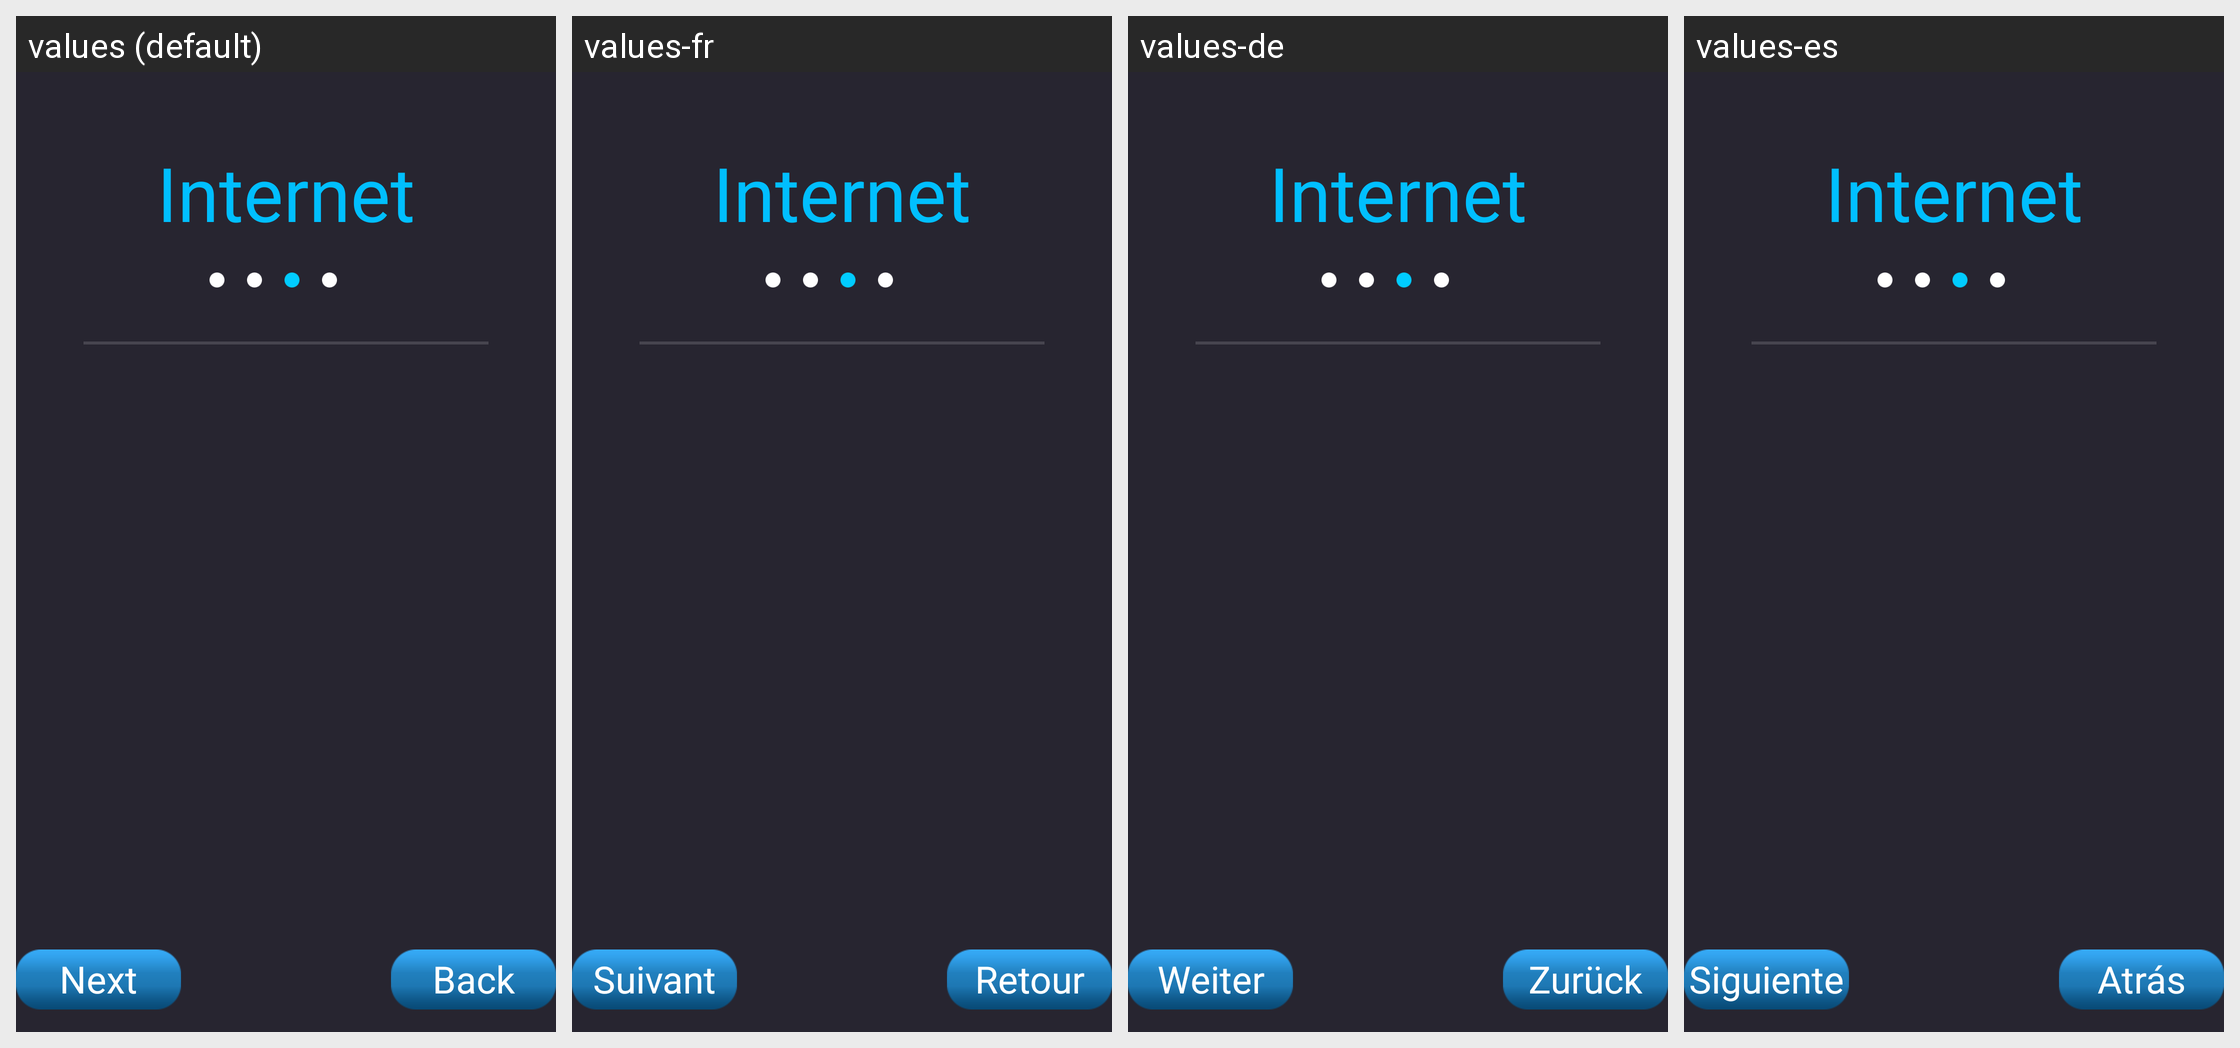

Strings drawn on this Android screen and how each of the app's shown locales translates them:
Android screen res/layout/page_wire_result.xml rendered under 4 locales, left to right: values (default), values-fr, values-de, values-es. Device: Nexus 5 (rendered at 1080×1920; each locale shown at half size, 540×960, under a caption strip naming it); theme AppTheme.
Other locales in the repository, not shown: values-ar, values-cs, values-da, values-el, values-fa, values-fi, values-hu-rHU, values-it, values-ja, values-ko, values-nb, values-nl, values-pl, values-pt-rBR, values-ro, values-ru, values-sv, values-th-rTH, values-tr, values-vi-rVN, values-zh-rCN, values-zh-rTW.
Strings drawn on this screen, with the default value and each locale's value (text and hints the layout hard-codes, and strings that could not be matched under every locale, appear in the picture but are not listed):

Internet_title
  values: Internet
  values-fr: Internet
  values-de: Internet
  values-es: Internet

back
  values: Back
  values-fr: Retour
  values-de: Zurück
  values-es: Atrás

next
  values: Next
  values-fr: Suivant
  values-de: Weiter
  values-es: Siguiente
